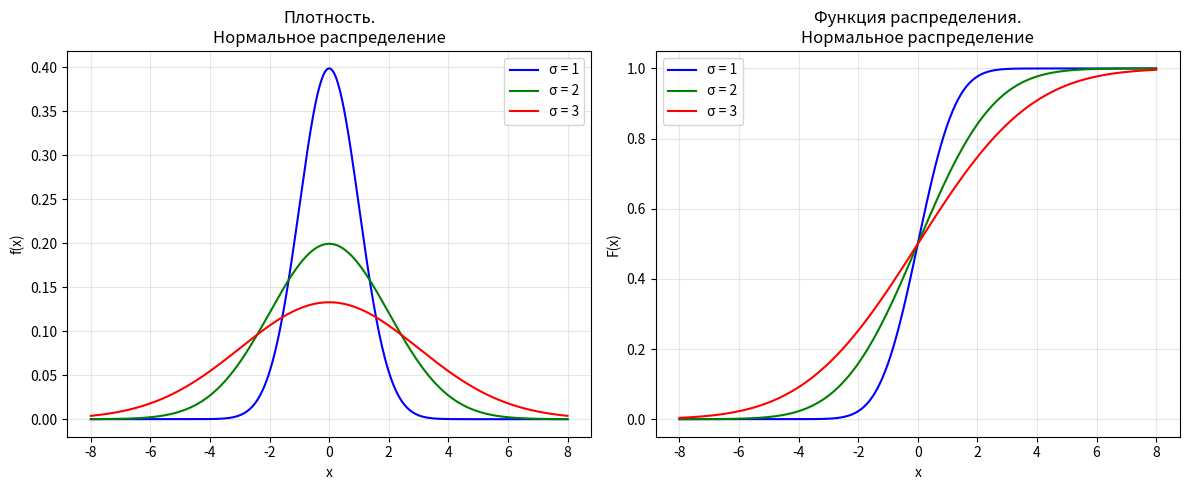
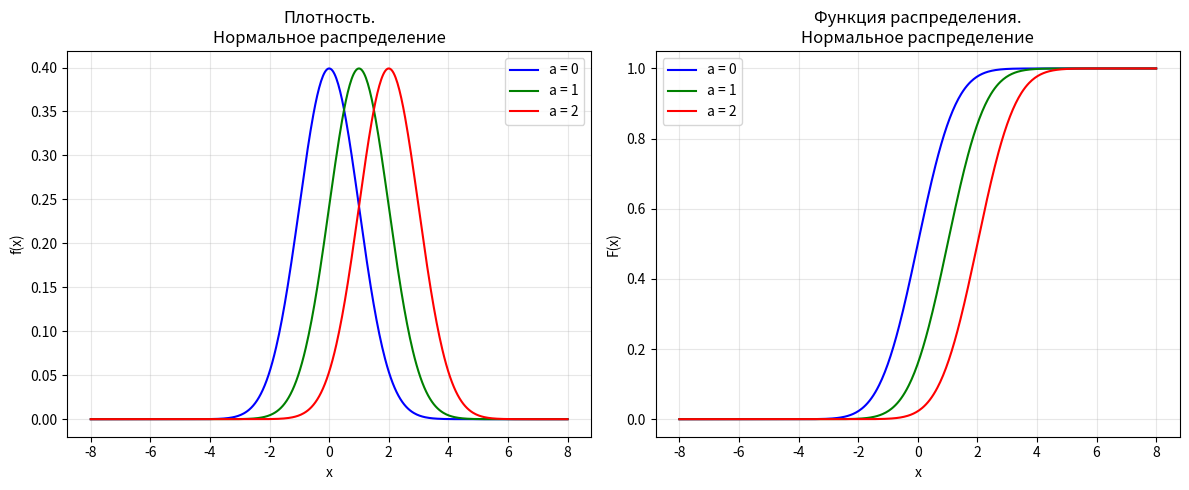
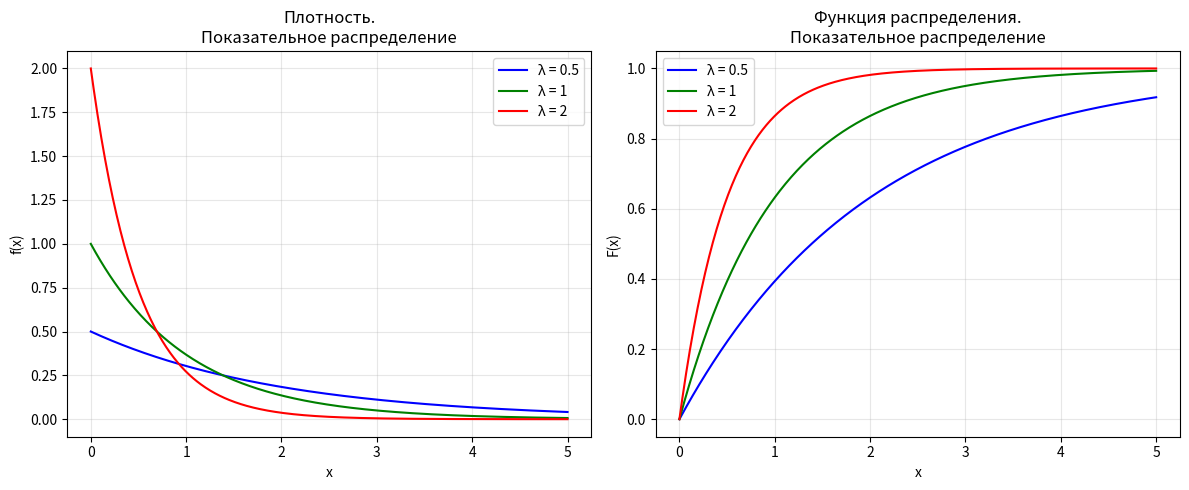
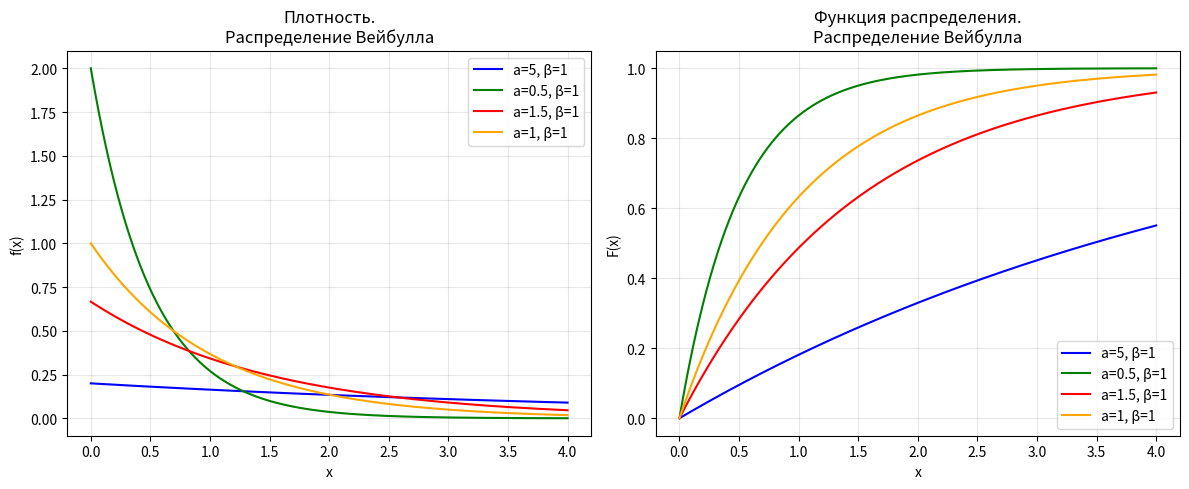
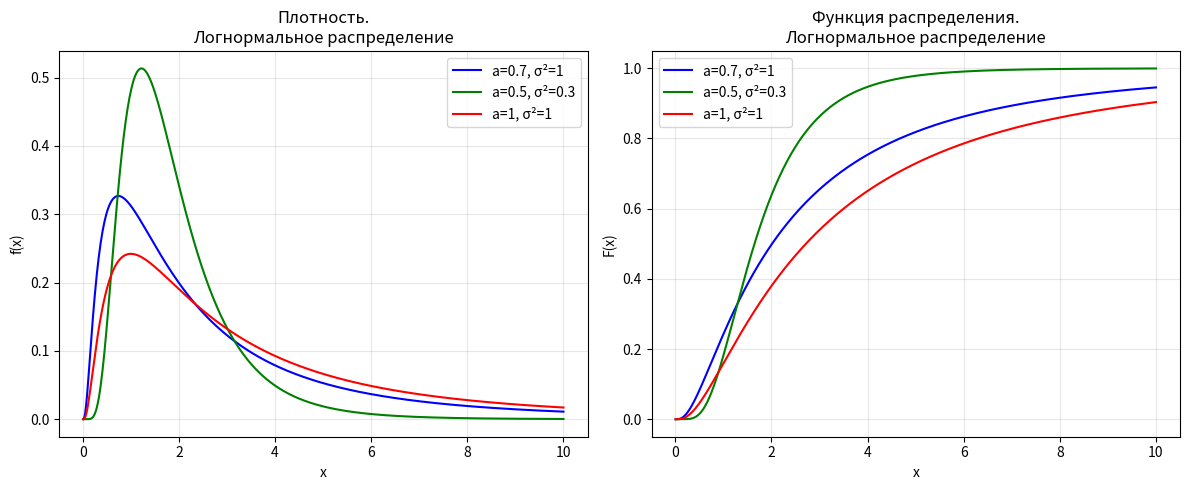
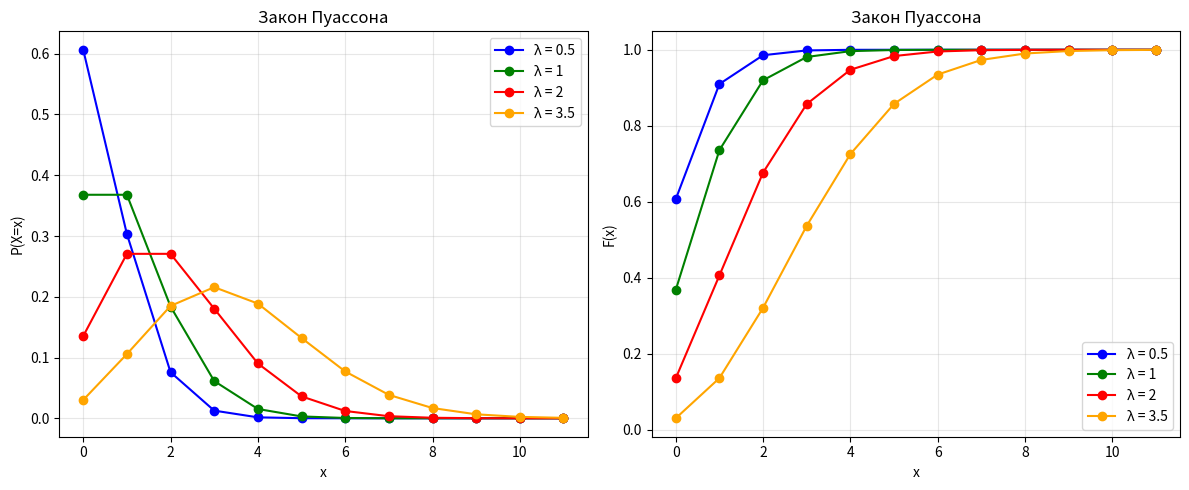
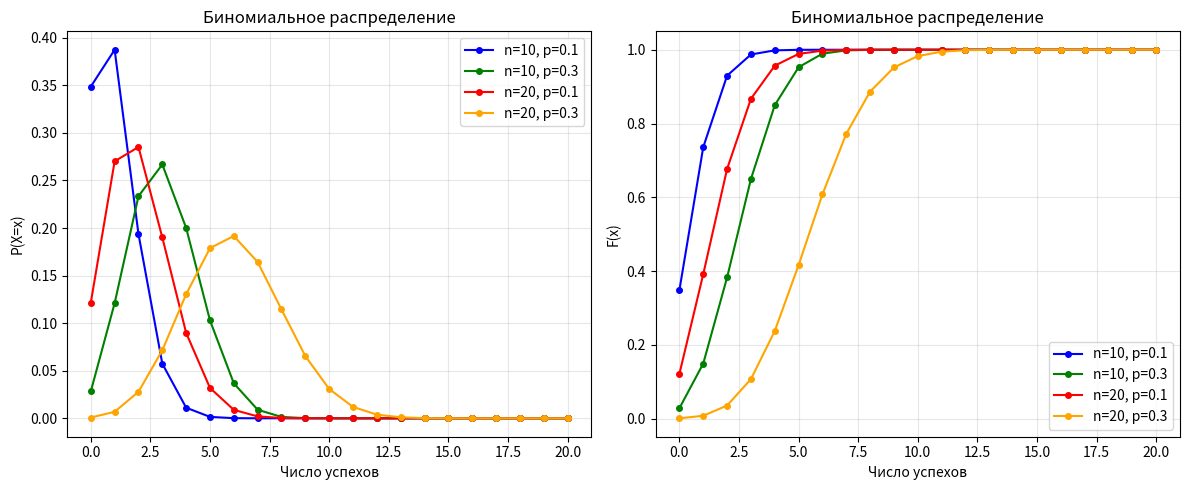

These figures' Python source, in order:
import numpy as np
import matplotlib.pyplot as plt
from scipy import stats


x_norm = np.linspace(-8, 8, 500)
sigmas = [1, 2, 3]
colors = ['blue', 'green', 'red']

plt.figure(figsize=(12, 5))

plt.subplot(1, 2, 1)
for sigma, color in zip(sigmas, colors):
    pdf = stats.norm.pdf(x_norm, loc=0, scale=sigma)
    cdf = stats.norm.cdf(x_norm, loc=0, scale=sigma)
    plt.plot(x_norm, pdf, color=color, label=f'σ = {sigma}')
plt.title('Плотность.\nНормальное распределение')
plt.xlabel('x')
plt.ylabel('f(x)')
plt.grid(alpha=0.3)
plt.legend()

plt.subplot(1, 2, 2)
for sigma, color in zip(sigmas, colors):
    cdf = stats.norm.cdf(x_norm, loc=0, scale=sigma)
    plt.plot(x_norm, cdf, color=color, label=f'σ = {sigma}')
plt.title('Функция распределения.\nНормальное распределение')
plt.xlabel('x')
plt.ylabel('F(x)')
plt.grid(alpha=0.3)
plt.legend()
plt.tight_layout()
plt.show()

# Б) a = 0, 1, 2, при σ = 1
plt.figure(figsize=(12, 5))
means = [0, 1, 2]
colors = ['blue', 'green', 'red']

plt.subplot(1, 2, 1)
for mu, color in zip(means, colors):
    pdf = stats.norm.pdf(x_norm, loc=mu, scale=1)
    plt.plot(x_norm, pdf, color=color, label=f'a = {mu}')
plt.title('Плотность.\nНормальное распределение')
plt.xlabel('x')
plt.ylabel('f(x)')
plt.grid(alpha=0.3)
plt.legend()

plt.subplot(1, 2, 2)
for mu, color in zip(means, colors):
    cdf = stats.norm.cdf(x_norm, loc=mu, scale=1)
    plt.plot(x_norm, cdf, color=color, label=f'a = {mu}')
plt.title('Функция распределения.\nНормальное распределение')
plt.xlabel('x')
plt.ylabel('F(x)')
plt.grid(alpha=0.3)
plt.legend()
plt.tight_layout()
plt.show()


x_exp = np.linspace(0, 5, 500)
lambdas = [0.5, 1, 2]
colors = ['blue', 'green', 'red']

plt.figure(figsize=(12, 5))

plt.subplot(1, 2, 1)
for lam, color in zip(lambdas, colors):
    pdf = stats.expon.pdf(x_exp, scale=1/lam)
    plt.plot(x_exp, pdf, color=color, label=f'λ = {lam}')
plt.title('Плотность.\nПоказательное распределение')
plt.xlabel('x')
plt.ylabel('f(x)')
plt.grid(alpha=0.3)
plt.legend()

plt.subplot(1, 2, 2)
for lam, color in zip(lambdas, colors):
    cdf = stats.expon.cdf(x_exp, scale=1/lam)
    plt.plot(x_exp, cdf, color=color, label=f'λ = {lam}')
plt.title('Функция распределения.\nПоказательное распределение')
plt.xlabel('x')
plt.ylabel('F(x)')
plt.grid(alpha=0.3)
plt.legend()
plt.tight_layout()
plt.show()


x_weibull = np.linspace(0, 4, 500)
weibull_params = [
    (5, 1, 'a=5, β=1'),
    (0.5, 1, 'a=0.5, β=1'),
    (1.5, 1, 'a=1.5, β=1'),
    (1, 1, 'a=1, β=1')
]
colors = ['blue', 'green', 'red', 'orange']

plt.figure(figsize=(12, 5))

plt.subplot(1, 2, 1)
for (a, beta, label), color in zip(weibull_params, colors):
    pdf = stats.weibull_min.pdf(x_weibull, c=beta, scale=a)
    plt.plot(x_weibull, pdf, color=color, label=label)
plt.title('Плотность.\nРаспределение Вейбулла')
plt.xlabel('x')
plt.ylabel('f(x)')
plt.grid(alpha=0.3)
plt.legend()

plt.subplot(1, 2, 2)
for (a, beta, label), color in zip(weibull_params, colors):
    cdf = stats.weibull_min.cdf(x_weibull, c=beta, scale=a)
    plt.plot(x_weibull, cdf, color=color, label=label)
plt.title('Функция распределения.\nРаспределение Вейбулла')
plt.xlabel('x')
plt.ylabel('F(x)')
plt.grid(alpha=0.3)
plt.legend()
plt.tight_layout()
plt.show()


x_lognorm = np.linspace(0.01, 10, 500)
lognorm_params = [
    (0.7, 1, 'a=0.7, σ²=1'),
    (0.5, 0.3, 'a=0.5, σ²=0.3'),
    (1, 1, 'a=1, σ²=1')
]
colors = ['blue', 'green', 'red']

plt.figure(figsize=(12, 5))

plt.subplot(1, 2, 1)
for (a, sigma2, label), color in zip(lognorm_params, colors):
    sigma = np.sqrt(sigma2)
    pdf = stats.lognorm.pdf(x_lognorm, s=sigma, scale=np.exp(a))
    plt.plot(x_lognorm, pdf, color=color, label=label)
plt.title('Плотность.\nЛогнормальное распределение')
plt.xlabel('x')
plt.ylabel('f(x)')
plt.grid(alpha=0.3)
plt.legend()

plt.subplot(1, 2, 2)
for (a, sigma2, label), color in zip(lognorm_params, colors):
    sigma = np.sqrt(sigma2)
    cdf = stats.lognorm.cdf(x_lognorm, s=sigma, scale=np.exp(a))
    plt.plot(x_lognorm, cdf, color=color, label=label)
plt.title('Функция распределения.\nЛогнормальное распределение')
plt.xlabel('x')
plt.ylabel('F(x)')
plt.grid(alpha=0.3)
plt.legend()
plt.tight_layout()
plt.show()


x_poisson = np.arange(0, 12, 1)
poisson_lambdas = [0.5, 1, 2, 3.5]
colors = ['blue', 'green', 'red', 'orange']

plt.figure(figsize=(12, 5))

plt.subplot(1, 2, 1)
for lam, color in zip(poisson_lambdas, colors):
    pmf = stats.poisson.pmf(x_poisson, mu=lam)
    plt.plot(x_poisson, pmf, 'o-', color=color, label=f'λ = {lam}')
plt.title('Закон Пуассона')
plt.xlabel('x')
plt.ylabel('P(X=x)')
plt.grid(alpha=0.3)
plt.legend()

plt.subplot(1, 2, 2)
for lam, color in zip(poisson_lambdas, colors):
    cdf = stats.poisson.cdf(x_poisson, mu=lam)
    plt.plot(x_poisson, cdf, 'o-', color=color, label=f'λ = {lam}')
plt.title('Закон Пуассона')
plt.xlabel('x')
plt.ylabel('F(x)')
plt.grid(alpha=0.3)
plt.legend()
plt.tight_layout()
plt.show()


x_binom = np.arange(0, 21, 1)
binom_params = [
    (10, 0.1, 'n=10, p=0.1'),
    (10, 0.3, 'n=10, p=0.3'),
    (20, 0.1, 'n=20, p=0.1'),
    (20, 0.3, 'n=20, p=0.3')
]
colors = ['blue', 'green', 'red', 'orange']

plt.figure(figsize=(12, 5))

plt.subplot(1, 2, 1)
for (n, p, label), color in zip(binom_params, colors):
    pmf = stats.binom.pmf(x_binom, n=n, p=p)
    plt.plot(x_binom, pmf, 'o-', color=color, label=label, markersize=4)
plt.title('Биномиальное распределение')
plt.xlabel('Число успехов')
plt.ylabel('P(X=x)')
plt.grid(alpha=0.3)
plt.legend()

plt.subplot(1, 2, 2)
for (n, p, label), color in zip(binom_params, colors):
    cdf = stats.binom.cdf(x_binom, n=n, p=p)
    plt.plot(x_binom, cdf, 'o-', color=color, label=label, markersize=4)
plt.title('Биномиальное распределение')
plt.xlabel('Число успехов')
plt.ylabel('F(x)')
plt.grid(alpha=0.3)
plt.legend()
plt.tight_layout()
plt.show()
